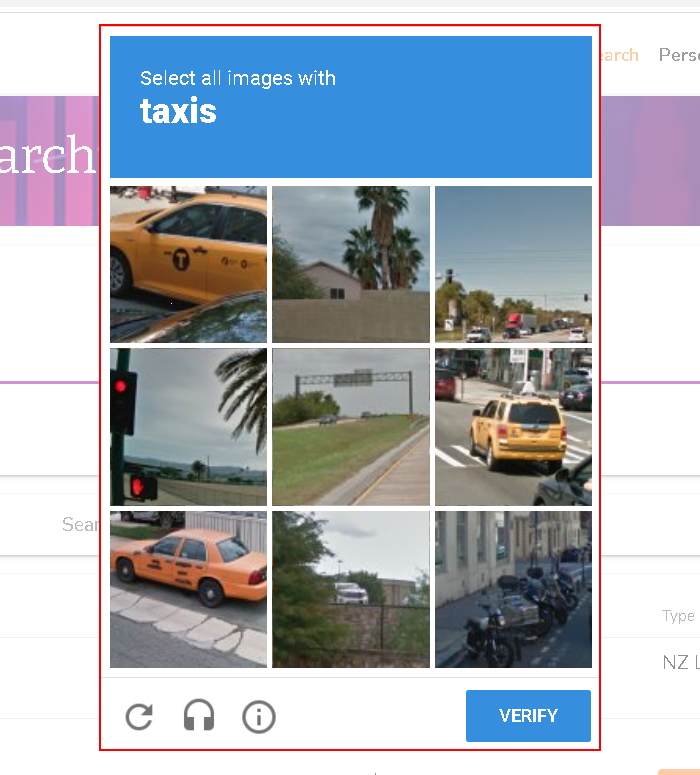
Task: Retrieving Company Number
Workflow: CheckForCaptcha

Step 1: find the element 'rc-imageselect' in window 'Company / Business Search' (chrome.exe)
